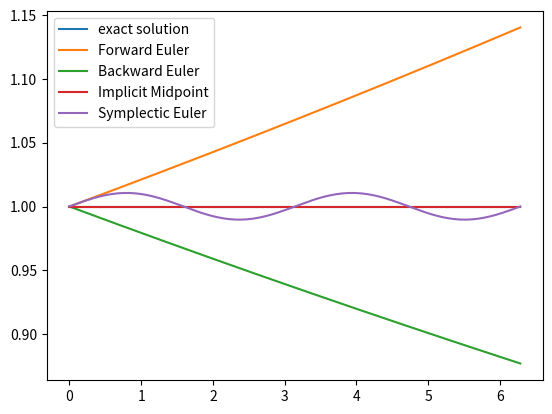

Source code (Python):
import numpy as np
import matplotlib.pyplot as plt

# 調和振動子:
# x' = y, y' = -x
# 初期条件:
# x(0) = 1, y(0) = 0
# 厳密解: x = \cos(t), y = -sin(t)

# 行列の定義
A = np.array([[0, 1], [-1, 0]])

fig, ax = plt.subplots()

# 時間区間分割の定義
T: float = 2*np.pi
N: int = 150
tau: float = T / N # 時間刻み幅
tn = tau * np.arange(N+1)

# 厳密解
x = np.cos(tn)
y = -np.sin(tn)
exact = np.linalg.norm(np.vstack((x, y)), axis=0) # ノルム
ax.plot(tn, exact, label='exact solution')

# 前進オイラー法
# 配列の初期化
x = np.empty((2, N+1))
# 初期値の代入
x[0, 0] = 1
x[1, 0] = 0
# 各ステップの計算
M = np.eye(2) + tau * A
for i in range(N):
  x[:, i+1] = M @ x[:, i]
forward_euler = np.linalg.norm(x, axis=0) # ノルム
ax.plot(tn, forward_euler, label='Forward Euler')

# 後退オイラー法
# 配列の初期化
x = np.empty((2, N+1))
# 初期条件の代入
x[0, 0] = 1
x[1, 0] = 0
# 各ステップの計算
M = np.eye(2) - tau * A
for i in range(N):
  x[:, i+1] = np.linalg.solve(M, x[:, i])
backward_euler = np.linalg.norm(x, axis=0) # ノルム
ax.plot(tn, backward_euler, label='Backward Euler')

# 陰的中点法 
# 配列の初期化
x = np.empty((2, N+1))
# 初期条件の代入
x[0, 0] = 1
x[1, 0] = 0
# 各ステップの計算
M1 = np.eye(2) - tau/2 * A 
M2 = np.eye(2) + tau/2 * A
for i in range(N):
  x[:, i+1] = np.linalg.solve(M1, M2 @ x[:, i])
# 数値解のプロット
midpoint_method = np.linalg.norm(x, axis=0) # ノルム
ax.plot(tn, midpoint_method, label='Implicit Midpoint')

# シンプレクティックオイラー法 
# 配列の初期化
x = np.empty((2, N+1))
# 初期条件の代入
x[0, 0] = 1
x[1, 0] = 0
# 各ステップの計算
M1 = np.array([[1, 0], [-tau, 1]]) 
M2 = np.array([[1, tau], [0, 1]])
for i in range(N):
  x[:, i+1] = M1 @ M2 @ x[:, i]
# 数値解のプロット
symplectic_euler = np.linalg.norm(x, axis=0) # ノルム
ax.plot(tn, symplectic_euler, label='Symplectic Euler')

# プロットの出力
ax.legend()
plt.savefig('harmonic_oscillator2.png')
plt.show()
